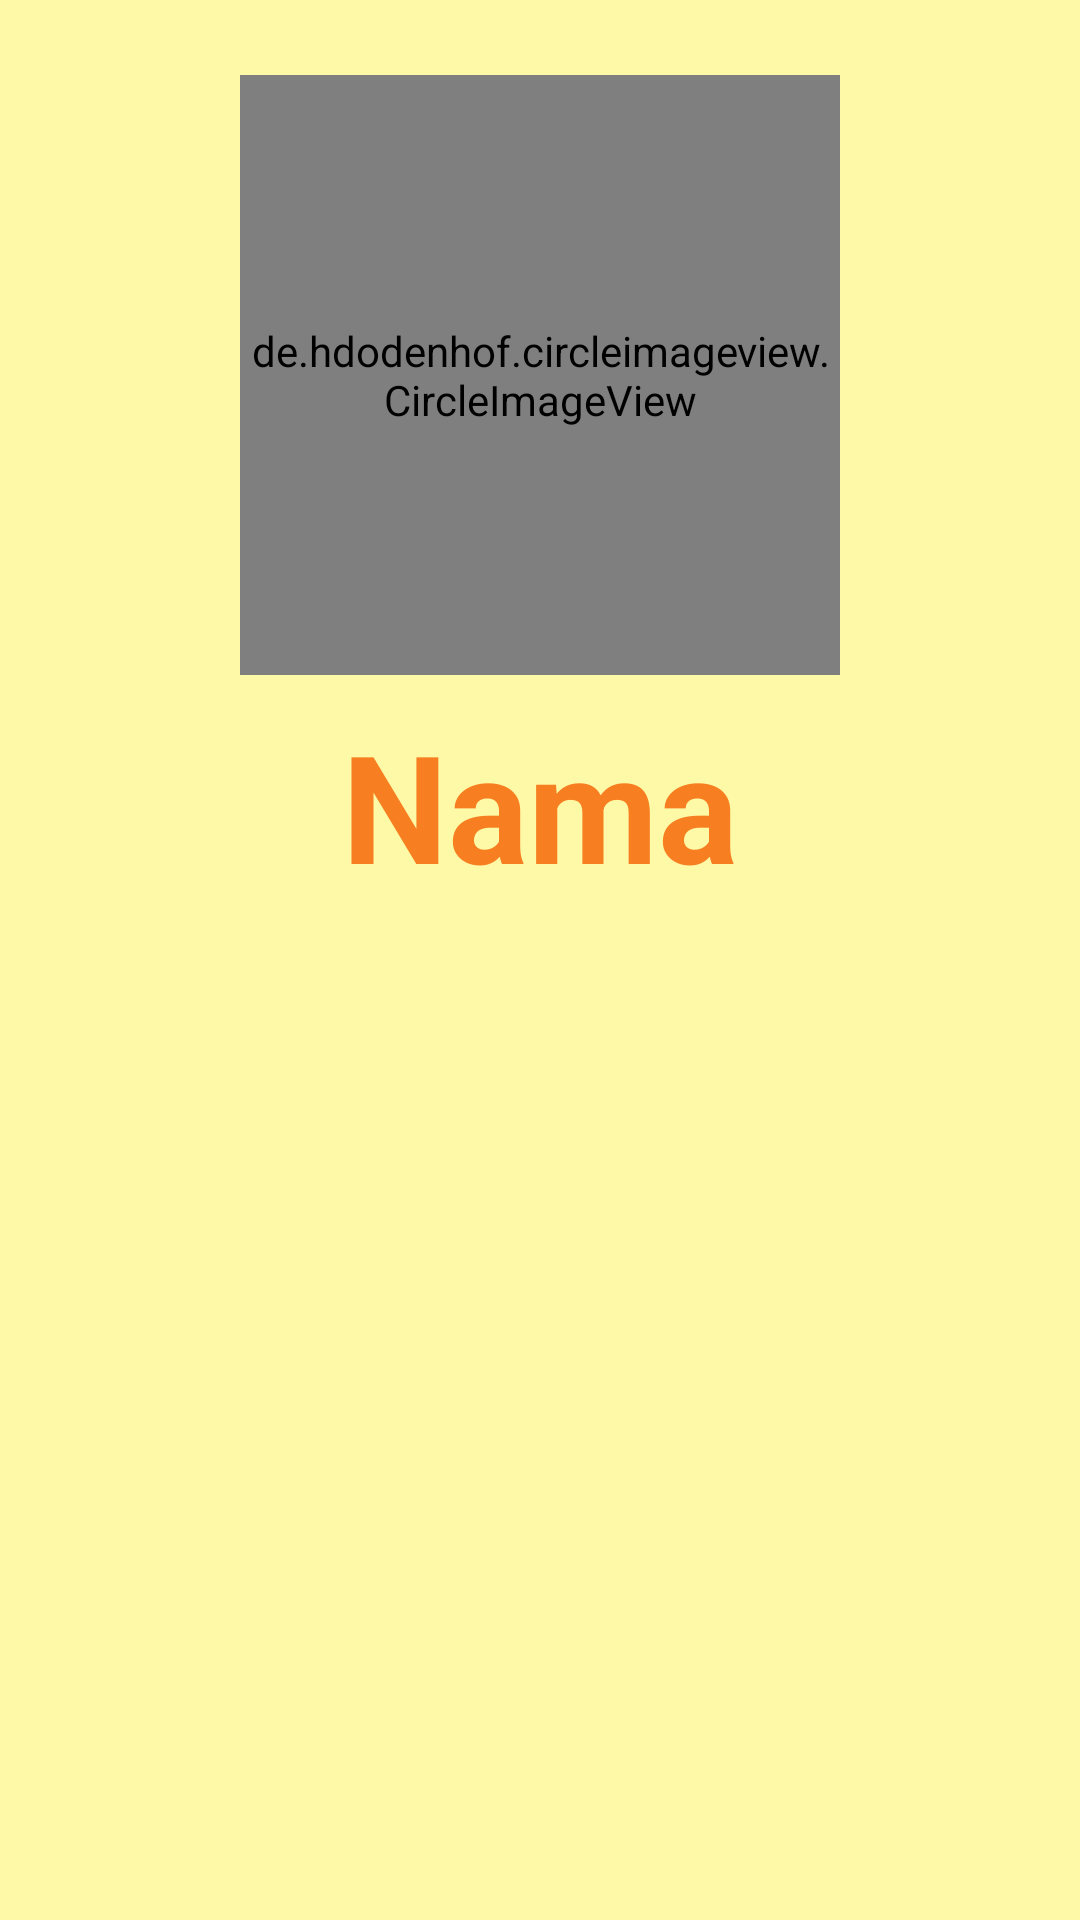

Here is an Android app screen rendered from its layout file. Give the layout XML and the strings, colors and styles it references.
<!-- AndroidManifest.xml: application theme Theme.CapturEat -->
<!-- res/layout/activity_recipe.xml -->
<?xml version="1.0" encoding="utf-8"?>
<ScrollView xmlns:android="http://schemas.android.com/apk/res/android"
    xmlns:app="http://schemas.android.com/apk/res-auto"
    xmlns:tools="http://schemas.android.com/tools"
    android:layout_width="match_parent"
    android:layout_height="match_parent"
    tools:context=".RecipeActivity"
    android:background="@color/color_accent">

    <RelativeLayout
        android:layout_width="match_parent"
        android:layout_height="match_parent">

        <de.hdodenhof.circleimageview.CircleImageView
            android:id="@+id/recipe_pict"
            android:layout_width="200dp"
            android:layout_height="200dp"
            android:layout_centerHorizontal="true"
            android:layout_marginTop="25dp"/>

        <TextView
            android:id="@+id/recipe_name"
            android:layout_width="wrap_content"
            android:layout_height="wrap_content"
            android:text="Nama"
            android:textStyle="bold"
            android:textSize="50sp"
            android:layout_centerHorizontal="true"
            android:layout_below="@+id/recipe_pict"
            android:layout_marginTop="10dp"
            android:textColor="@color/color_primary_dark"/>

        <TextView
            android:id="@+id/recipe_ingredient"
            android:layout_width="match_parent"
            android:layout_height="wrap_content"
            android:textSize="30sp"
            android:layout_below="@+id/recipe_name"
            android:layout_marginTop="10dp"
            android:textColor="@color/black"/>

    </RelativeLayout>

</ScrollView>
<!-- resources referenced by this layout -->
<resources>
  <color name="black">#FF000000</color>
  <color name="color_accent">#FEF9A7</color>
  <color name="color_primary_dark">#F77E21</color>
  <style name="Theme.CapturEat" parent="Theme.MaterialComponents.DayNight.DarkActionBar">
          
          <item name="colorPrimary">@color/purple_500</item>
          <item name="colorPrimaryVariant">@color/purple_700</item>
          <item name="colorOnPrimary">@color/white</item>
          
          <item name="colorSecondary">@color/teal_200</item>
          <item name="colorSecondaryVariant">@color/teal_700</item>
          <item name="colorOnSecondary">@color/black</item>
          
          <item name="android:statusBarColor" tools:targetApi="l">?attr/colorPrimaryVariant</item>
          
      </style>
  <color name="purple_500">#FF6200EE</color>
  <color name="purple_700">#FF3700B3</color>
  <color name="white">#FFFFFFFF</color>
  <color name="teal_200">#FF03DAC5</color>
  <color name="teal_700">#FF018786</color>
</resources>
